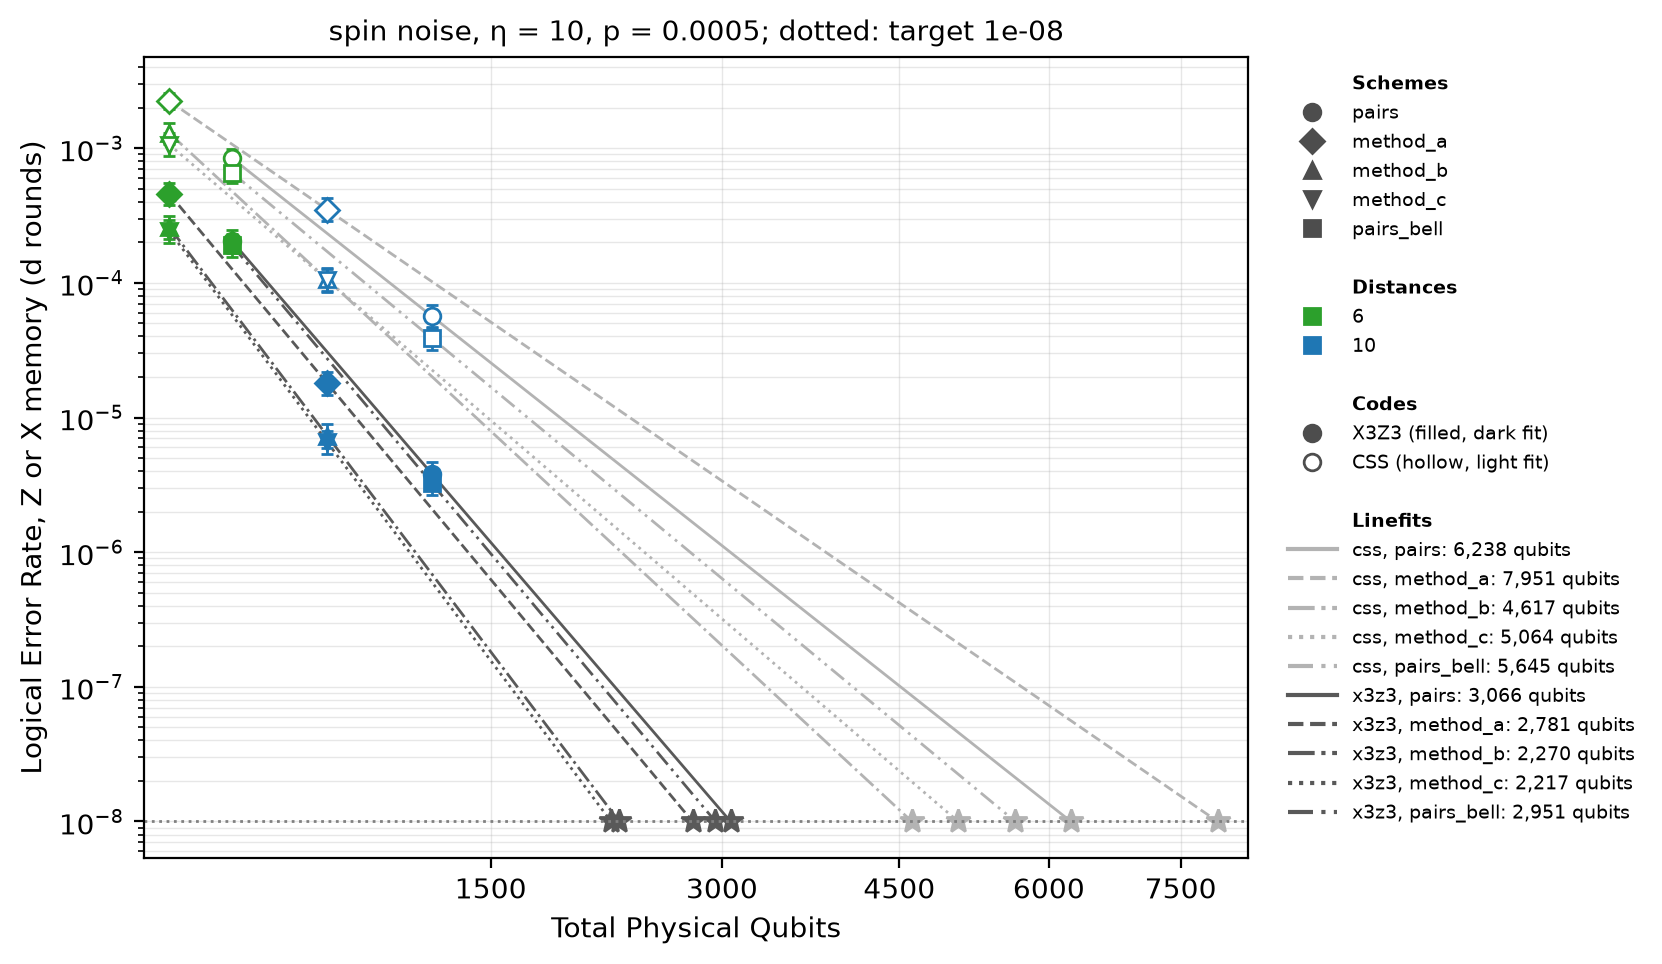

Data behind this chart, as committed beside it:
scheme, code, distance, basis, rounds, noise, eta, p, shots_max, max_errors, qubits, shots, errors, ler
method_a, css, 6, X, 6, spin, 10.0, 0.0005, 100000000, 100, 270, 100000, 223, 0.00223
method_c, css, 6, X, 6, spin, 10.0, 0.0005, 100000000, 100, 270, 100000, 106, 0.00106
method_b, css, 6, X, 6, spin, 10.0, 0.0005, 100000000, 100, 270, 100000, 129, 0.00129
pairs, css, 6, X, 6, spin, 10.0, 0.0005, 100000000, 100, 432, 200000, 168, 0.00084
pairs_bell, css, 6, X, 6, spin, 10.0, 0.0005, 100000000, 100, 432, 200000, 130, 0.00065
method_a, x3z3, 6, Z, 6, spin, 10.0, 0.0005, 100000000, 100, 270, 500000, 127, 0.000254
method_a, x3z3, 6, X, 6, spin, 10.0, 0.0005, 100000000, 100, 270, 500000, 102, 0.000204
pairs, x3z3, 6, X, 6, spin, 10.0, 0.0005, 100000000, 100, 432, 900000, 101, 0.0001122
method_b, x3z3, 6, Z, 6, spin, 10.0, 0.0005, 100000000, 100, 270, 900000, 112, 0.0001244
method_b, x3z3, 6, X, 6, spin, 10.0, 0.0005, 100000000, 100, 270, 800000, 108, 0.000135
method_c, x3z3, 6, Z, 6, spin, 10.0, 0.0005, 100000000, 100, 270, 800000, 105, 0.0001312
pairs, x3z3, 6, Z, 6, spin, 10.0, 0.0005, 100000000, 100, 432, 1100000, 101, 9.181818181818182e-05
method_c, x3z3, 6, X, 6, spin, 10.0, 0.0005, 100000000, 100, 270, 900000, 100, 0.0001111
pairs_bell, x3z3, 6, X, 6, spin, 10.0, 0.0005, 100000000, 100, 432, 1000000, 102, 0.000102
pairs_bell, x3z3, 6, Z, 6, spin, 10.0, 0.0005, 100000000, 100, 432, 1200000, 106, 8.833333333333333e-05
method_a, css, 10, X, 10, spin, 10.0, 0.0005, 100000000, 100, 750, 300000, 105, 0.00035
method_c, css, 10, X, 10, spin, 10.0, 0.0005, 100000000, 100, 750, 1000000, 105, 0.000105
method_b, css, 10, X, 10, spin, 10.0, 0.0005, 100000000, 100, 750, 1000000, 106, 0.000106
pairs, css, 10, X, 10, spin, 10.0, 0.0005, 100000000, 100, 1200, 1800000, 102, 5.6666666666666664e-05
pairs_bell, css, 6, Z, 6, spin, 10.0, 0.0005, 100000000, 100, 432, 13700000, 101, 7.372262773722628e-06
method_a, css, 6, Z, 6, spin, 10.0, 0.0005, 100000000, 100, 270, 13300000, 100, 7.518796992481203e-06
pairs_bell, css, 10, X, 10, spin, 10.0, 0.0005, 100000000, 100, 1200, 2600000, 101, 3.884615384615385e-05
method_b, css, 6, Z, 6, spin, 10.0, 0.0005, 100000000, 100, 270, 19200000, 100, 5.208333333333333e-06
method_c, css, 6, Z, 6, spin, 10.0, 0.0005, 100000000, 100, 270, 19000000, 100, 5.263157894736842e-06
pairs, css, 6, Z, 6, spin, 10.0, 0.0005, 100000000, 100, 432, 26600000, 100, 3.7593984962406014e-06
method_a, x3z3, 10, X, 10, spin, 10.0, 0.0005, 100000000, 100, 750, 11000000, 101, 9.181818181818182e-06
method_a, x3z3, 10, Z, 10, spin, 10.0, 0.0005, 100000000, 100, 750, 11500000, 101, 8.782608695652174e-06
method_b, x3z3, 10, Z, 10, spin, 10.0, 0.0005, 100000000, 100, 750, 26100000, 100, 3.8314176245210725e-06
method_b, x3z3, 10, X, 10, spin, 10.0, 0.0005, 100000000, 100, 750, 28600000, 100, 3.4965034965034966e-06
method_c, x3z3, 10, Z, 10, spin, 10.0, 0.0005, 100000000, 100, 750, 28800000, 100, 3.4722222222222224e-06
method_c, x3z3, 10, X, 10, spin, 10.0, 0.0005, 100000000, 100, 750, 32300000, 100, 3.095975232198142e-06
pairs, x3z3, 10, X, 10, spin, 10.0, 0.0005, 100000000, 100, 1200, 52100000, 100, 1.9193857965451054e-06
pairs, x3z3, 10, Z, 10, spin, 10.0, 0.0005, 100000000, 100, 1200, 52400000, 100, 1.9083969465648854e-06
pairs_bell, x3z3, 10, Z, 10, spin, 10.0, 0.0005, 100000000, 100, 1200, 59600000, 100, 1.6778523489932886e-06
pairs_bell, x3z3, 10, X, 10, spin, 10.0, 0.0005, 100000000, 100, 1200, 63700000, 100, 1.5698587127158556e-06
pairs_bell, css, 10, Z, 10, spin, 10.0, 0.0005, 100000000, 100, 1200, 100000000, 1, 1e-08
method_c, css, 10, Z, 10, spin, 10.0, 0.0005, 100000000, 100, 750, 100000000, 1, 1e-08
method_b, css, 10, Z, 10, spin, 10.0, 0.0005, 100000000, 100, 750, 100000000, 0, 0.0
pairs, css, 10, Z, 10, spin, 10.0, 0.0005, 100000000, 100, 1200, 100000000, 0, 0.0
method_a, css, 10, Z, 10, spin, 10.0, 0.0005, 100000000, 100, 750, 100000000, 1, 1e-08
